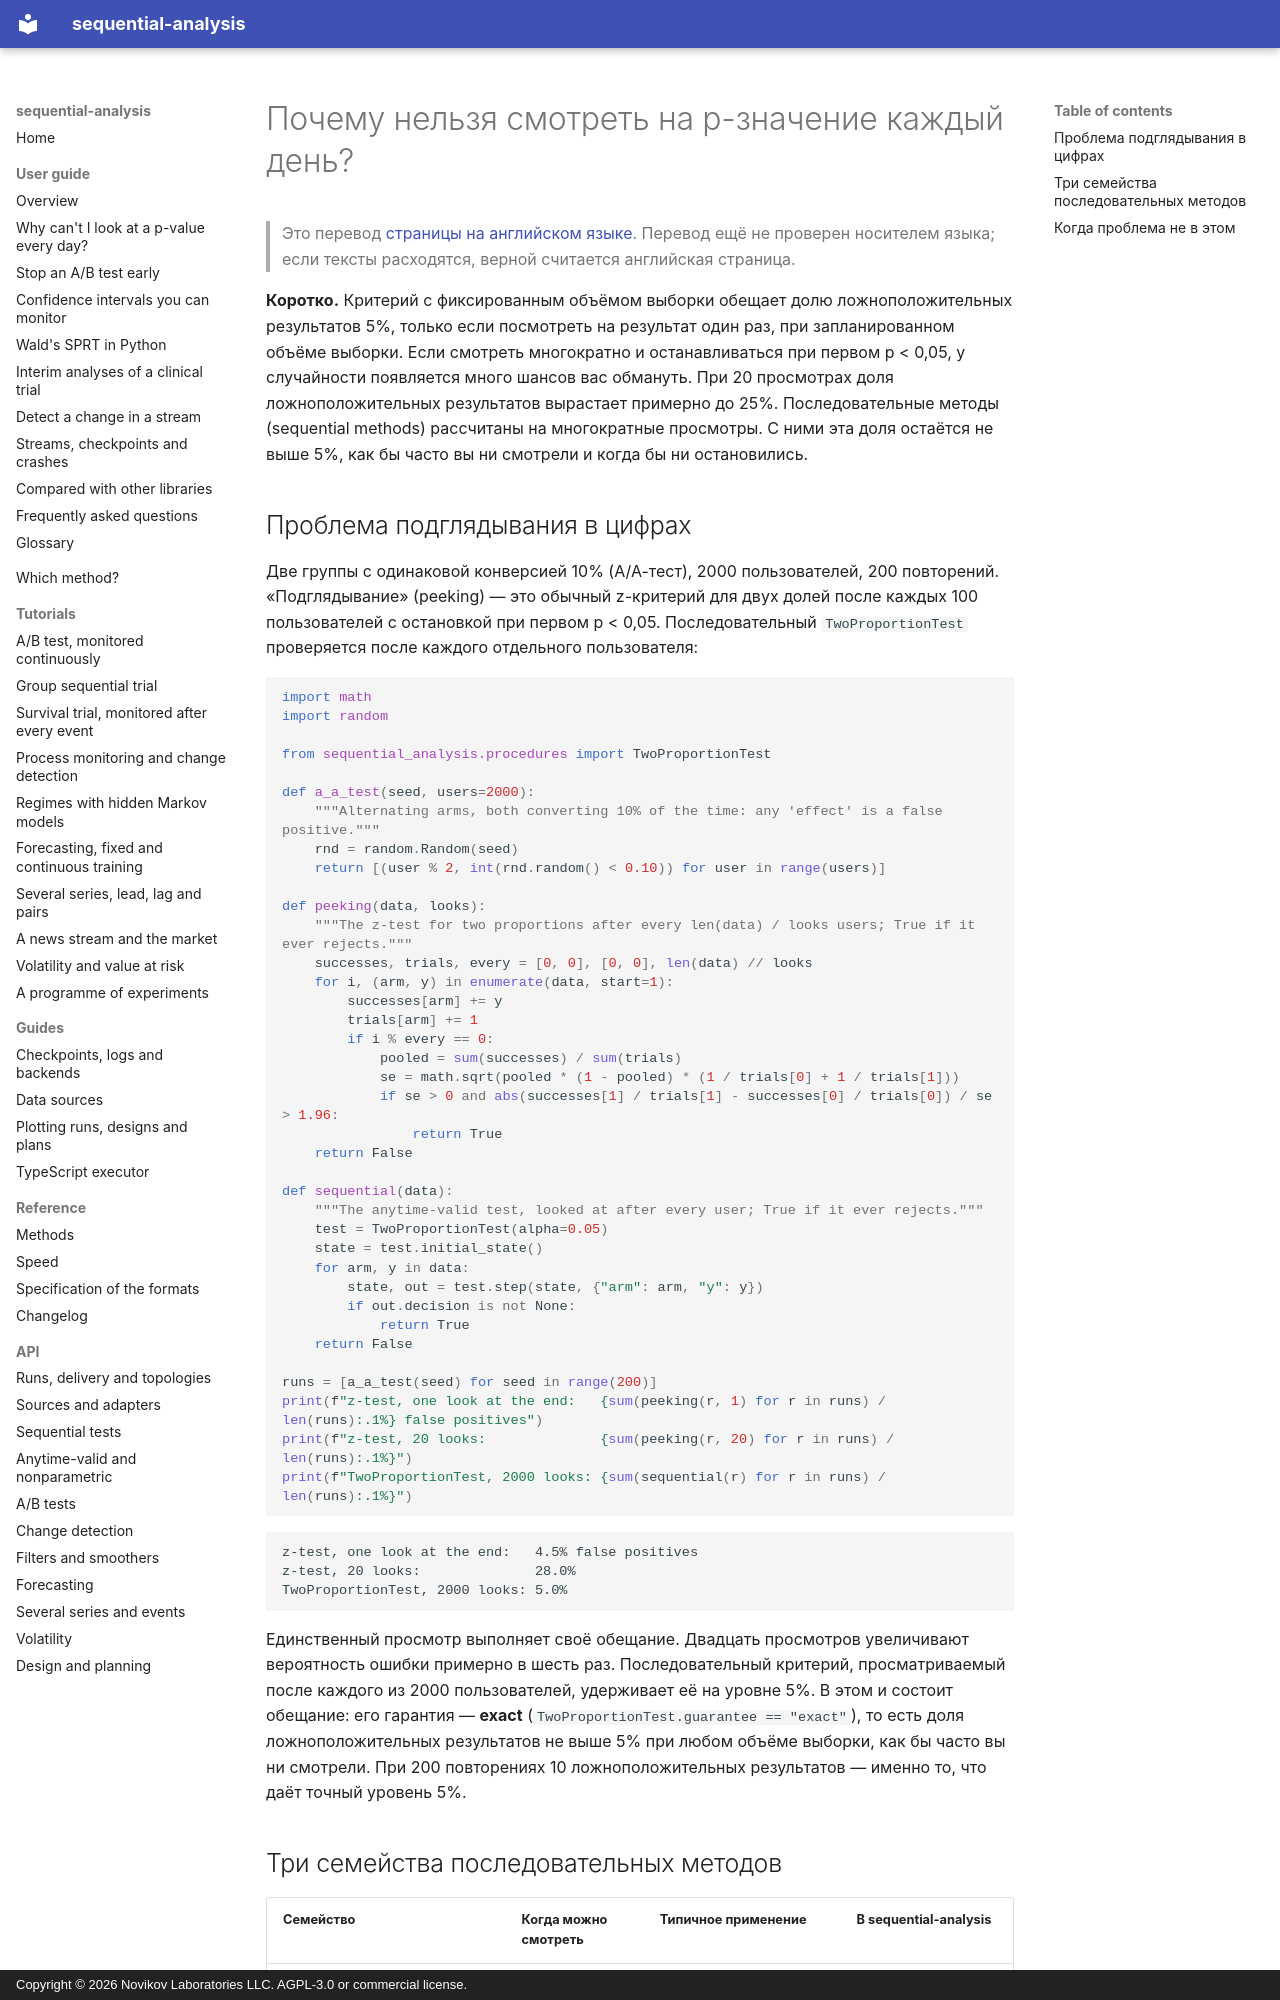

repository: andre-a-no/sequential-analysis · page: ru/guide/peeking/index.html · generator: mkdocs · copyright: Copyright © 2026 Novikov Laboratories LLC. AGPL-3.0 or commercial license.

---
description: Почему ежедневная проверка p-значения увеличивает долю ложноположительных результатов в A/B-тестах и исследованиях (проблема подглядывания, peeking), и три семейства последовательных методов, которые её решают, на Python с sequential-analysis.
language: ru
---

# Почему нельзя смотреть на p-значение каждый день?

> Это перевод [страницы на английском языке](../../guide/peeking.md). Перевод ещё не проверен носителем языка; если тексты расходятся, верной считается английская страница.

**Коротко.** Критерий с фиксированным объёмом выборки обещает долю
ложноположительных результатов 5%, только если посмотреть на результат один
раз, при запланированном объёме выборки. Если смотреть многократно и
останавливаться при первом p < 0,05, у случайности появляется много шансов
вас обмануть. При 20 просмотрах доля ложноположительных результатов
вырастает примерно до 25%. Последовательные методы (sequential methods)
рассчитаны на многократные просмотры. С ними эта доля остаётся не выше 5%,
как бы часто вы ни смотрели и когда бы ни остановились.

## Проблема подглядывания в цифрах

Две группы с одинаковой конверсией 10% (A/A-тест), 2000 пользователей,
200 повторений. «Подглядывание» (peeking) — это обычный z-критерий для двух
долей после каждых 100 пользователей с остановкой при первом p < 0,05.
Последовательный `TwoProportionTest` проверяется после каждого отдельного
пользователя:

```python
import math
import random

from sequential_analysis.procedures import TwoProportionTest

def a_a_test(seed, users=2000):
    """Alternating arms, both converting 10% of the time: any 'effect' is a false positive."""
    rnd = random.Random(seed)
    return [(user % 2, int(rnd.random() < 0.10)) for user in range(users)]

def peeking(data, looks):
    """The z-test for two proportions after every len(data) / looks users; True if it ever rejects."""
    successes, trials, every = [0, 0], [0, 0], len(data) // looks
    for i, (arm, y) in enumerate(data, start=1):
        successes[arm] += y
        trials[arm] += 1
        if i % every == 0:
            pooled = sum(successes) / sum(trials)
            se = math.sqrt(pooled * (1 - pooled) * (1 / trials[0] + 1 / trials[1]))
            if se > 0 and abs(successes[1] / trials[1] - successes[0] / trials[0]) / se > 1.96:
                return True
    return False

def sequential(data):
    """The anytime-valid test, looked at after every user; True if it ever rejects."""
    test = TwoProportionTest(alpha=0.05)
    state = test.initial_state()
    for arm, y in data:
        state, out = test.step(state, {"arm": arm, "y": y})
        if out.decision is not None:
            return True
    return False

runs = [a_a_test(seed) for seed in range(200)]
print(f"z-test, one look at the end:   {sum(peeking(r, 1) for r in runs) / len(runs):.1%} false positives")
print(f"z-test, 20 looks:              {sum(peeking(r, 20) for r in runs) / len(runs):.1%}")
print(f"TwoProportionTest, 2000 looks: {sum(sequential(r) for r in runs) / len(runs):.1%}")
```

```text
z-test, one look at the end:   4.5% false positives
z-test, 20 looks:              28.0%
TwoProportionTest, 2000 looks: 5.0%
```

Единственный просмотр выполняет своё обещание. Двадцать просмотров
увеличивают вероятность ошибки примерно в шесть раз. Последовательный
критерий, просматриваемый после каждого из 2000 пользователей, удерживает её
на уровне 5%. В этом и состоит обещание: его гарантия — **exact**
(`TwoProportionTest.guarantee == "exact"`), то есть доля ложноположительных
результатов не выше 5% при любом объёме выборки, как бы часто вы ни смотрели.
При 200 повторениях 10 ложноположительных результатов — именно то, что даёт
точный уровень 5%.
